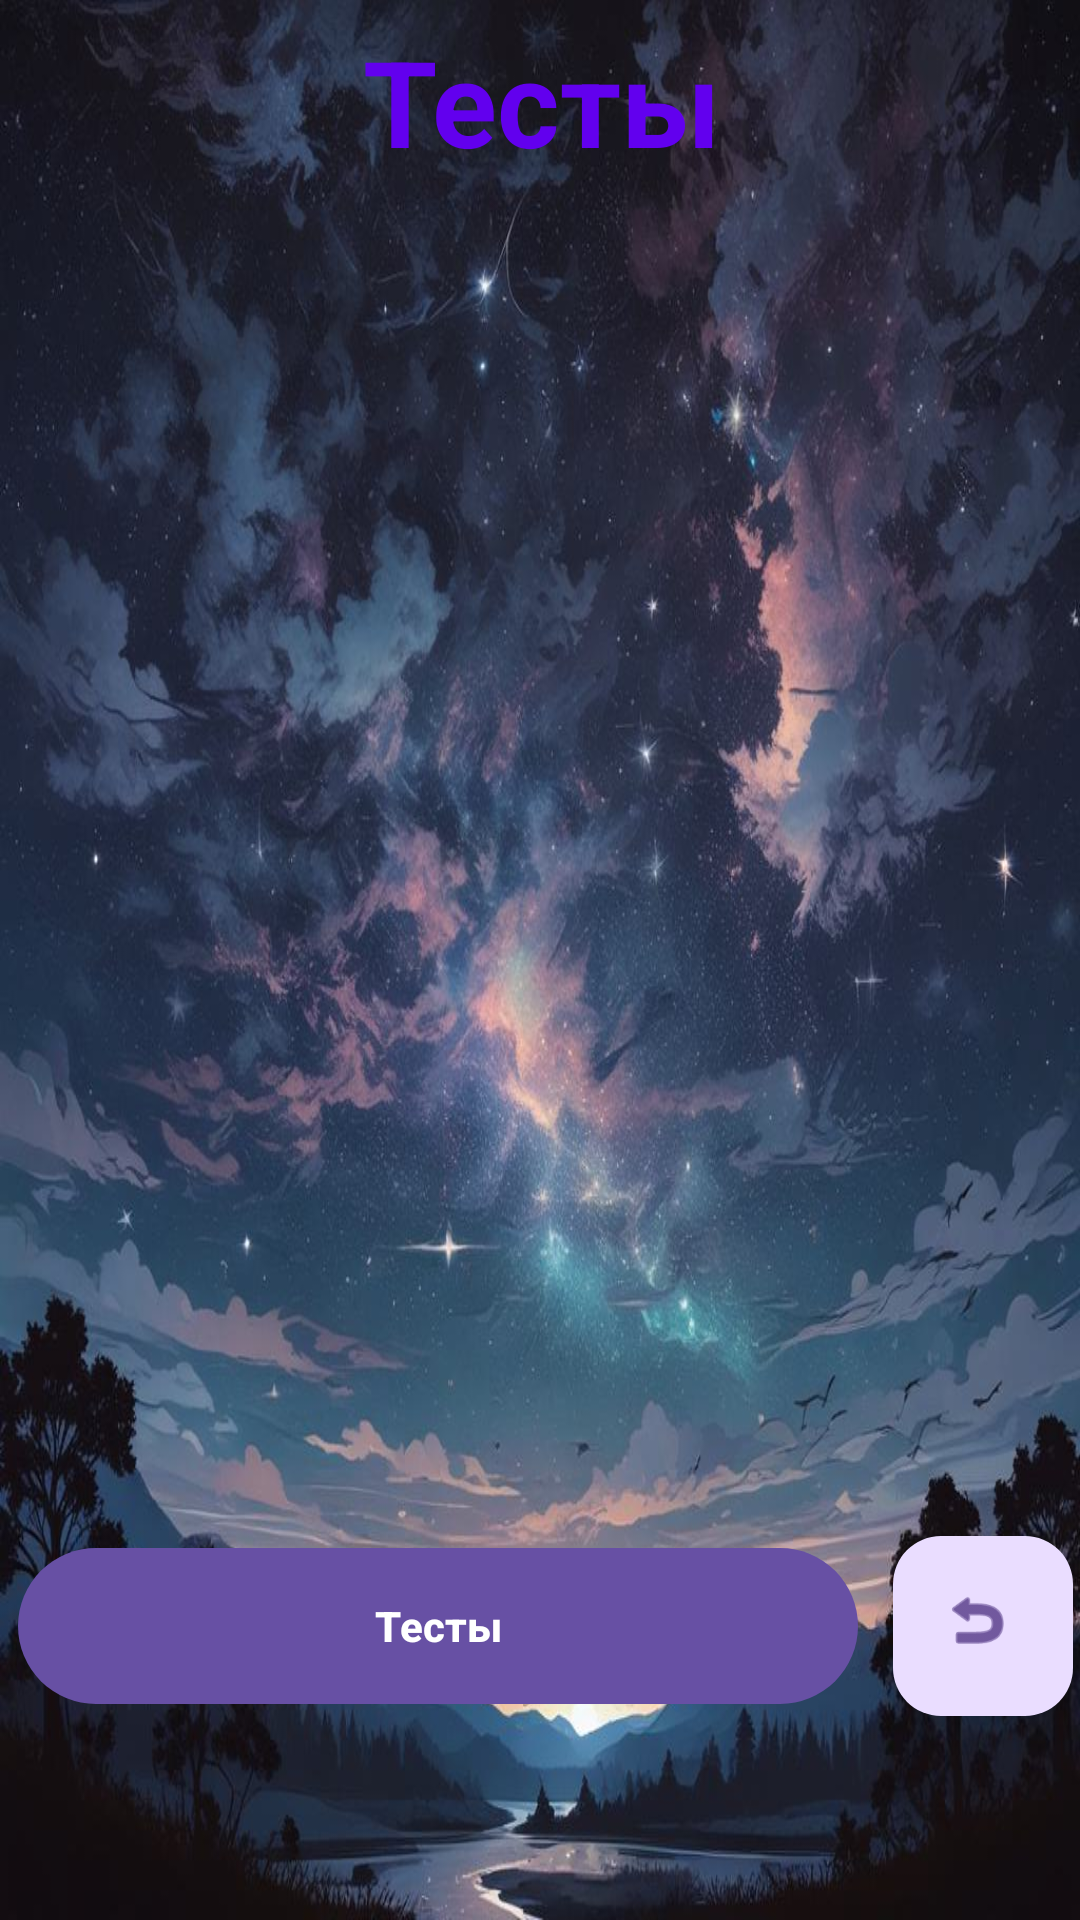

Write the Android layout XML for this screen, with the resource values it uses.
<!-- AndroidManifest.xml: activity theme Theme.Psihologi -->
<!-- res/layout/activity_testing.xml -->
<?xml version="1.0" encoding="utf-8"?>
<androidx.constraintlayout.widget.ConstraintLayout xmlns:android="http://schemas.android.com/apk/res/android"
    xmlns:app="http://schemas.android.com/apk/res-auto"
    xmlns:tools="http://schemas.android.com/tools"
    android:id="@+id/main"
    android:layout_width="match_parent"
    android:layout_height="match_parent"
    tools:context=".TEST.TestingActivity"
    android:background="@drawable/background">

    <TextView
        android:id="@+id/metastart2"
        android:layout_width="376dp"
        android:layout_height="wrap_content"
        android:layout_marginTop="8dp"
        android:fontFamily="casual"
        android:text="@string/testi"
        android:textAlignment="center"
        android:textColor="@color/design_default_color_primary"
        android:textSize="40sp"
        android:textStyle="bold"
        app:layout_constraintEnd_toEndOf="parent"
        app:layout_constraintStart_toStartOf="parent"
        app:layout_constraintTop_toTopOf="parent"
        android:background="@android:color/transparent"
        tools:ignore="TextSizeCheck,VisualLintOverlap" />

    <Button
        android:id="@+id/button8"
        android:layout_width="280sp"
        android:layout_height="60sp"
        android:layout_marginBottom="68dp"
        android:onClick="Jamptoback"
        android:text="@string/Test"
        android:textStyle="bold"
        app:layout_constraintBottom_toBottomOf="parent"
        app:layout_constraintEnd_toEndOf="parent"
        app:layout_constraintHorizontal_bias="0.075"
        app:layout_constraintStart_toStartOf="parent"
        tools:ignore="DuplicateSpeakableTextCheck" />

    <ListView
        android:id="@+id/listView"
        android:layout_width="0dp"
        android:layout_height="0dp"
        android:layout_marginHorizontal="10dp"
        android:layout_marginVertical="50dp"
        app:layout_constraintBottom_toTopOf="@+id/button8"
        app:layout_constraintEnd_toEndOf="parent"
        app:layout_constraintStart_toStartOf="parent"
        app:layout_constraintTop_toBottomOf="@+id/metastart2"
        android:background="@android:color/transparent"
        tools:ignore="VisualLintBounds"
        />

    <com.google.android.material.floatingactionbutton.FloatingActionButton
        android:id="@+id/floatingActionButton"
        android:layout_width="60dp"
        android:layout_height="60dp"
        android:layout_marginTop="50dp"
        android:clickable="true"
        android:contentDescription="@string/exit"
        android:focusable="true"
        android:onClick="Jamptoback"
        app:layout_constraintEnd_toEndOf="parent"
        app:layout_constraintHorizontal_bias="0.841"
        app:layout_constraintStart_toEndOf="@+id/button8"
        app:layout_constraintTop_toBottomOf="@+id/listView"
        app:srcCompat="@android:drawable/ic_menu_revert"
        tools:ignore="MissingConstraints" />

</androidx.constraintlayout.widget.ConstraintLayout>
<!-- resources referenced by this layout -->
<resources>
  <!-- drawable background: jpg bitmap (drawable, 116923 bytes) -->
  <string name="Test">Тесты</string>
  <string name="exit">exit</string>
  <string name="testi">Тесты</string>
  <style name="Theme.Psihologi" parent="Base.Theme.Psihologi" />
  <style name="Base.Theme.Psihologi" parent="Theme.Material3.DayNight.NoActionBar">
          
          
      </style>
</resources>
